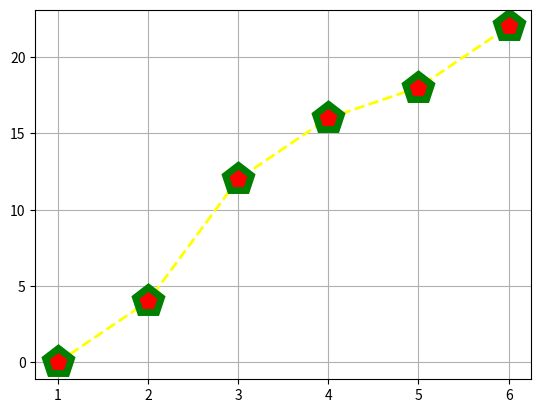

Write Python code to recreate this figure.
import matplotlib.pyplot as plt

overs=[1,2,3,4,5,6]
runs=[0,4,12,16,18,22]
plt.plot(overs,runs,linestyle="dashed",linewidth="2",color="yellow",marker="p",markerfacecolor="red",markersize=20,markeredgecolor="green",markeredgewidth="5")
plt.grid(True)
plt.show()